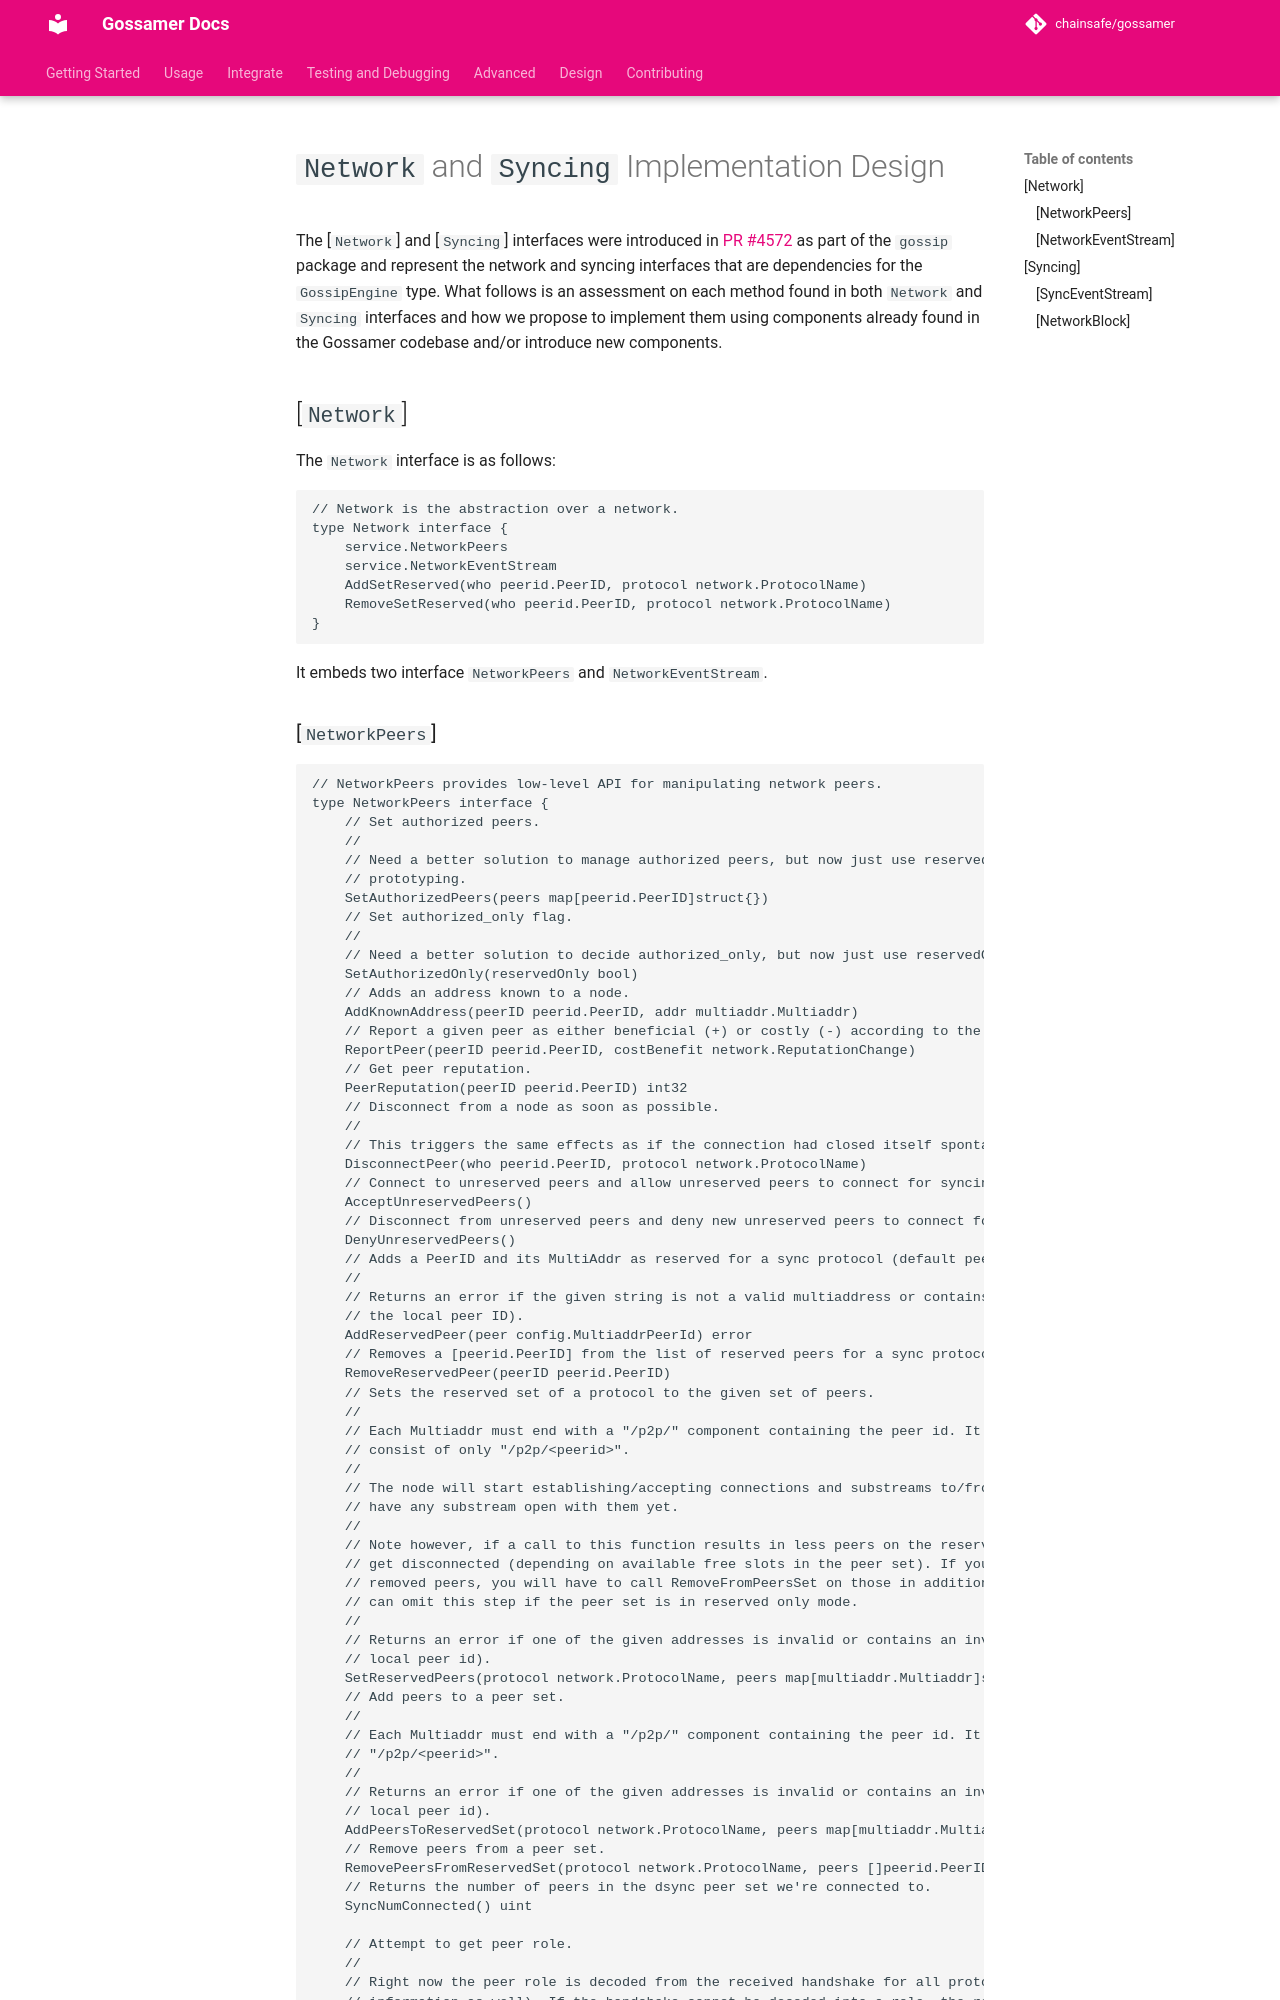

repository: ChainSafe/gossamer · page: design/network-syncing/index.html · generator: mkdocs

---
layout: default
title: Network and Syncing Interface Implementation
permalink: /design/network-syncing-interfaces/
---
# `Network` and `Syncing` Implementation Design

The [`Network`] and [`Syncing`] interfaces were introduced in [PR #4572](https://github.com/ChainSafe/gossamer/pull/4572) as part of the `gossip` package and represent the network and syncing interfaces that are dependencies for the `GossipEngine` type.  What follows is an assessment on each method found in both `Network` and `Syncing` interfaces and how we propose to implement them using components already found in the Gossamer codebase and/or introduce new components.

## [`Network`]

The `Network` interface is as follows:
```go
// Network is the abstraction over a network.
type Network interface {
	service.NetworkPeers
	service.NetworkEventStream
	AddSetReserved(who peerid.PeerID, protocol network.ProtocolName)
	RemoveSetReserved(who peerid.PeerID, protocol network.ProtocolName)
}
```
It embeds two interface `NetworkPeers` and `NetworkEventStream`.
